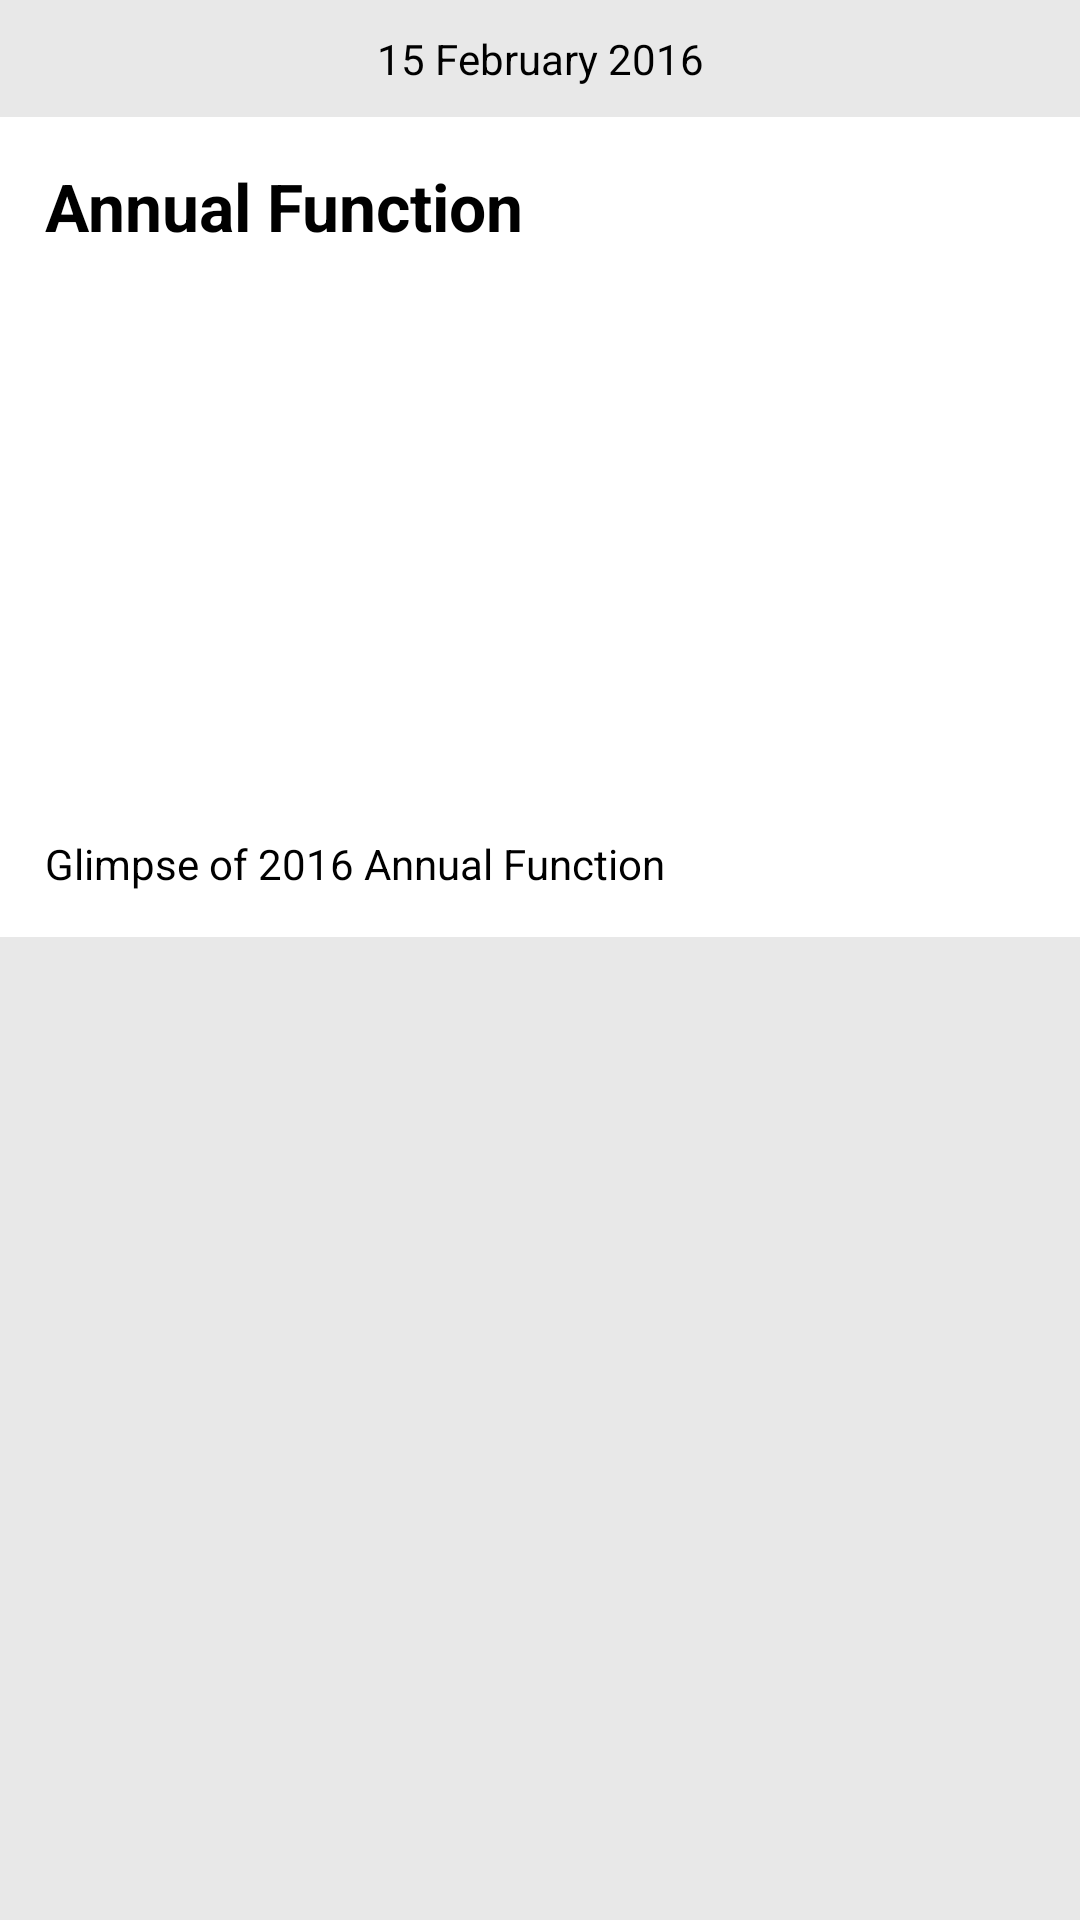

Android layout source for this screen:
<!-- AndroidManifest.xml: application theme AppTheme -->
<!-- res/layout/fragment_single_event.xml -->
<?xml version="1.0" encoding="utf-8"?>
<LinearLayout xmlns:android="http://schemas.android.com/apk/res/android"
    android:layout_width="match_parent"
    android:layout_height="wrap_content"
    android:background="@color/colorGreyBackground"
    android:orientation="vertical">

    <TextView
        android:id="@+id/textViewDate"
        android:layout_width="match_parent"
        android:layout_height="wrap_content"
        android:layout_gravity="center_horizontal"
        android:layout_marginBottom="10dp"
        android:layout_marginTop="10dp"
        android:gravity="center"
        android:text="15 February 2016"
        android:textColor="@color/colorBlack" />

    <LinearLayout
        android:layout_width="match_parent"
        android:layout_height="wrap_content"
        android:background="@color/colorWhite"
        android:orientation="vertical">

        <TextView
            android:id="@+id/textViewHeading"
            android:layout_width="match_parent"
            android:layout_height="wrap_content"
            android:layout_gravity="center_horizontal"
            android:padding="15dp"
            android:text="Annual Function"
            android:textAppearance="?android:attr/textAppearanceLarge"
            android:textColor="@color/colorBlack"
            android:textStyle="bold" />

            <android.support.v7.widget.RecyclerView
                android:id="@+id/recyclerEventImage"
                android:layout_width="wrap_content"
                android:layout_height="150dp"
                android:layout_marginTop="15dp" />

        <TextView
            android:id="@+id/textViewDescription"
            android:layout_width="match_parent"
            android:layout_height="wrap_content"
            android:layout_gravity="center_horizontal"
            android:padding="15dp"
            android:text="Glimpse of 2016 Annual Function"
            android:textColor="@color/colorBlack" />

    </LinearLayout>

    <LinearLayout
        android:layout_width="match_parent"
        android:layout_height="15dp"
        android:background="@drawable/shadow"
        android:orientation="vertical">

    </LinearLayout>
</LinearLayout>
<!-- resources referenced by this layout -->
<resources>
  <color name="colorBlack">#000</color>
  <color name="colorGreyBackground">#E8E8E8</color>
  <color name="colorWhite">#FFF</color>
  <style name="AppTheme" parent="Theme.AppCompat.Light.DarkActionBar">
          <item name="colorPrimary">@color/colorPrimary</item>
          <item name="colorPrimaryDark">@color/colorPrimaryDark</item>
          <item name="colorAccent">@color/colorAccent</item>
          <item name="android:colorBackground">@color/colorWhite</item>
          <item name="android:textColorPrimary">@color/colorBlack</item>
      </style>
  <color name="colorPrimary">#1D6ECC</color>
  <color name="colorPrimaryDark">#1E7EC8</color>
  <color name="colorAccent">#FFF</color>
</resources>
